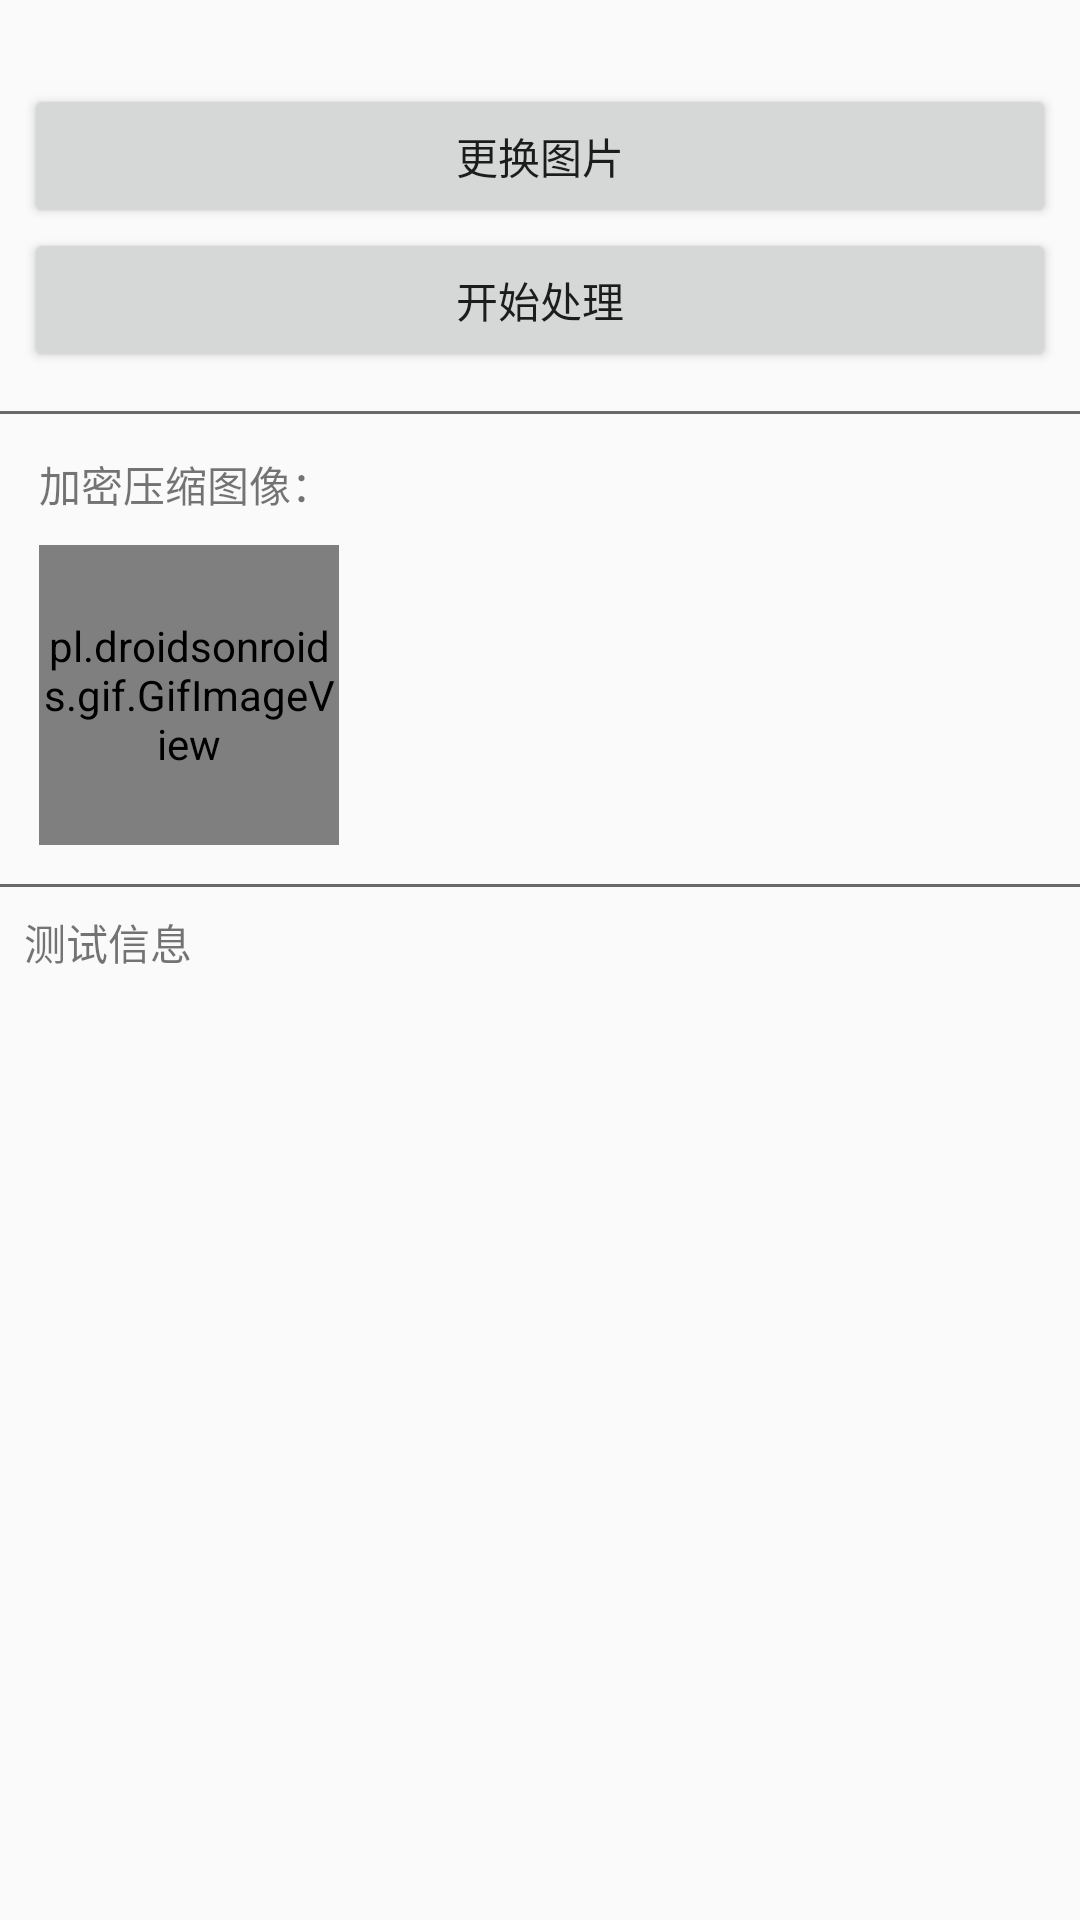

Reconstruct the res/layout file that produces this screen, plus the resources it refers to.
<!-- AndroidManifest.xml: application theme AppTheme -->
<!-- res/layout/activity_encode.xml -->
<?xml version="1.0" encoding="utf-8"?>
<LinearLayout xmlns:android="http://schemas.android.com/apk/res/android"
    xmlns:tools="http://schemas.android.com/tools"
    android:layout_width="match_parent"
    android:layout_height="match_parent"
    android:layout_margin="10dp"
    android:orientation="vertical"
    tools:context="com.example.compress.AuthenticActivity">

    <ScrollView
        android:layout_width="match_parent"
        android:layout_height="match_parent"
        android:layout_marginTop="20dp">

        <LinearLayout
            android:layout_width="match_parent"
            android:layout_height="match_parent"
            android:orientation="vertical">

            <LinearLayout
                android:layout_width="match_parent"
                android:layout_height="wrap_content">

                <ImageView
                    android:id="@+id/originImage"
                    android:layout_width="wrap_content"
                    android:layout_height="wrap_content"
                    android:src="@drawable/peppers" />

                <LinearLayout
                    android:layout_width="match_parent"
                    android:layout_height="wrap_content"
                    android:layout_margin="8dp"
                    android:orientation="vertical">

                    <Button
                        android:id="@+id/changeButton_encode"
                        android:layout_width="match_parent"
                        android:layout_height="wrap_content"
                        android:text="更换图片" />

                    <Button
                        android:id="@+id/startButton_encode"
                        android:layout_width="match_parent"
                        android:layout_height="wrap_content"
                        android:text="开始处理" />
                </LinearLayout>
            </LinearLayout>

            <View
                android:layout_width="match_parent"
                android:layout_height="1dip"
                android:layout_marginTop="5dp"
                android:background="#696969" />

            <LinearLayout
                android:layout_width="match_parent"
                android:layout_height="wrap_content"
                android:layout_margin="8dp"
                android:orientation="vertical">

                <TextView
                    android:layout_width="wrap_content"
                    android:layout_height="wrap_content"
                    android:layout_margin="5dp"
                    android:text="加密压缩图像：" />

                <pl.droidsonroids.gif.GifImageView
                    android:id="@+id/encodeResult"
                    android:layout_width="100dp"
                    android:layout_height="100dp"
                    android:layout_margin="5dp"
                    android:src="@drawable/loading" />
            </LinearLayout>

            <View
                android:layout_width="match_parent"
                android:layout_height="1dip"
                android:background="#696969" />

            <LinearLayout
                android:layout_width="match_parent"
                android:layout_height="match_parent"
                android:layout_margin="8dp">

                <TextView
                    android:id="@+id/authenticText_encode"
                    android:layout_width="match_parent"
                    android:layout_height="match_parent"
                    android:text="测试信息" />
            </LinearLayout>
        </LinearLayout>
    </ScrollView>
</LinearLayout>
<!-- resources referenced by this layout -->
<resources>
  <!-- drawable loading: gif bitmap (drawable-xxhdpi, 240356 bytes) -->
  <style name="AppTheme" parent="Theme.AppCompat.Light.NoActionBar">
          
          <item name="colorPrimary">@color/colorPrimary</item>
          <item name="colorPrimaryDark">@color/colorPrimaryDark</item>
          <item name="colorAccent">@color/colorAccent</item>
      </style>
  <color name="colorPrimary">#303030</color>
  <color name="colorPrimaryDark">#303F9F</color>
  <color name="colorAccent">#885418</color>
</resources>
